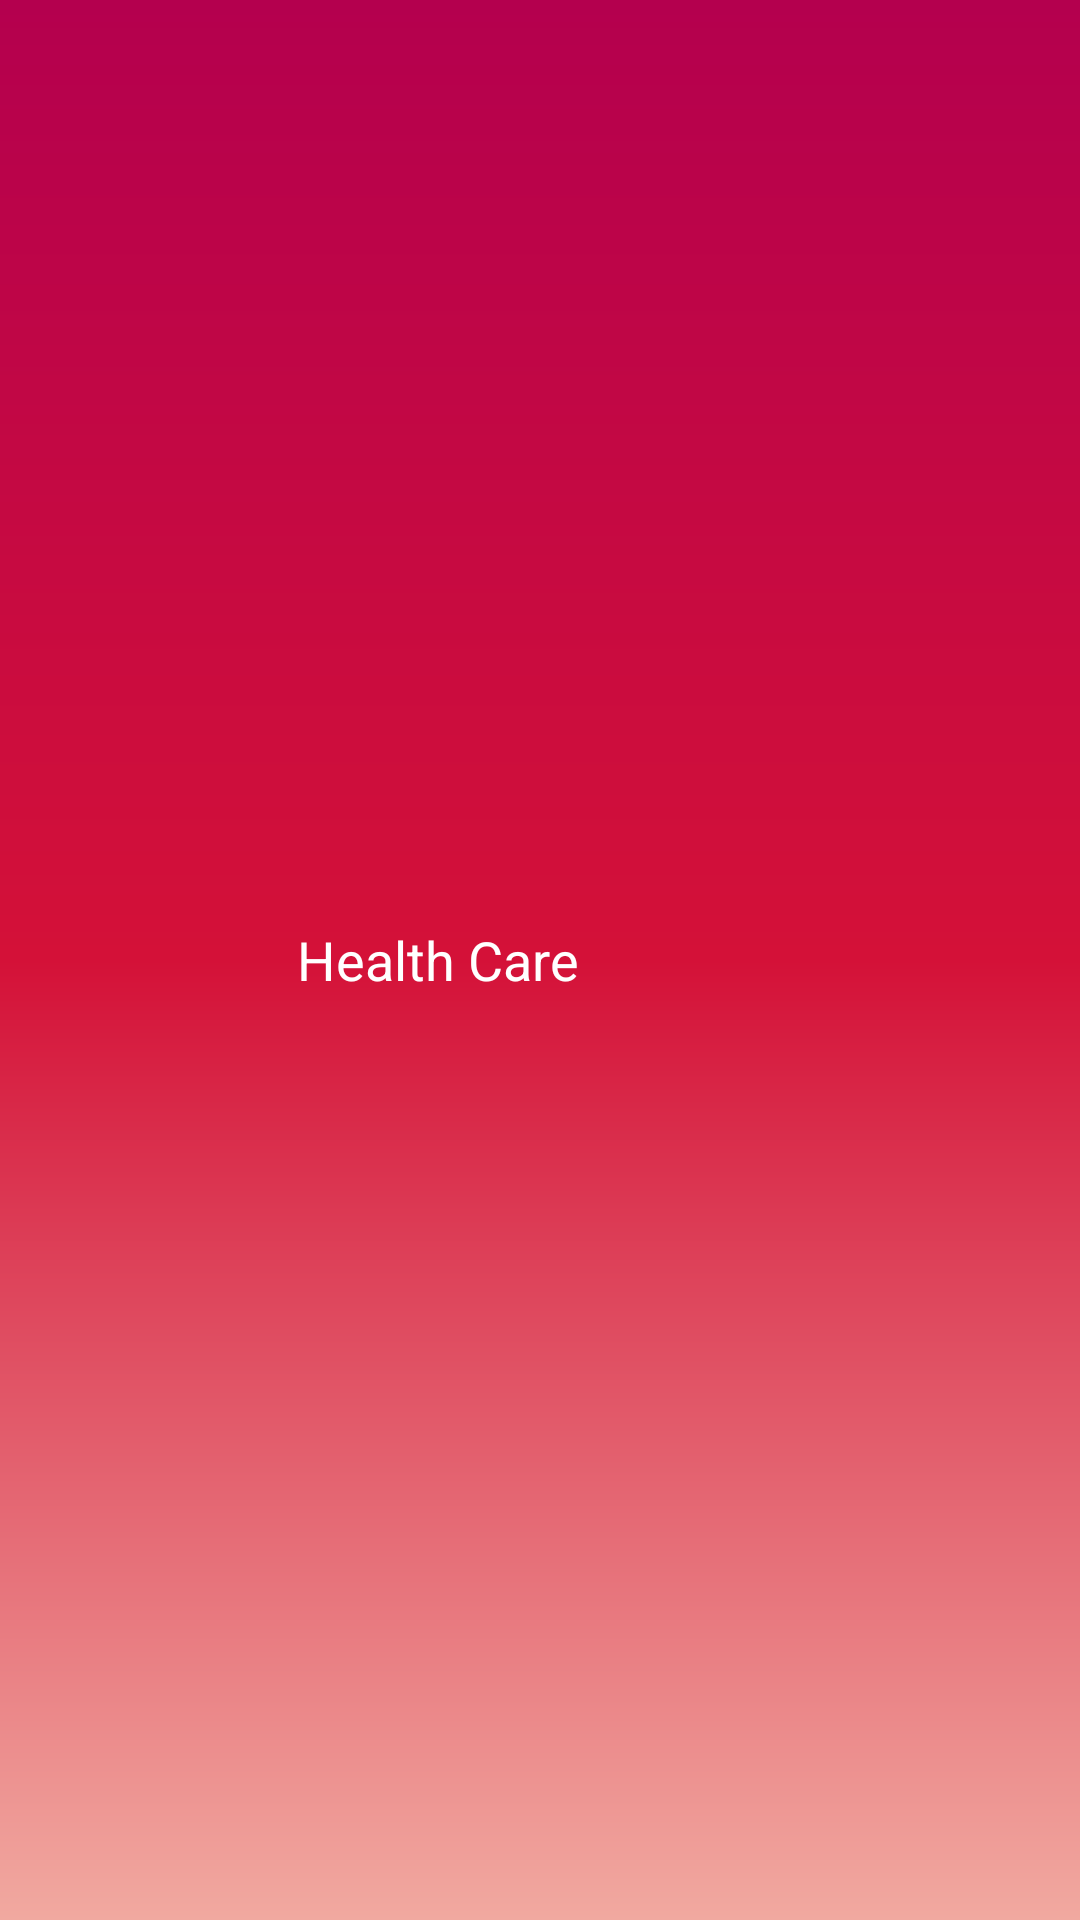

Write the Android layout XML for this screen, with the resource values it uses.
<!-- AndroidManifest.xml: application theme AppTheme -->
<!-- res/layout/layout_navigation_header.xml -->
<?xml version="1.0" encoding="utf-8"?>

<RelativeLayout xmlns:android="http://schemas.android.com/apk/res/android"
    xmlns:fresco="http://schemas.android.com/apk/res-auto"
    android:layout_width="match_parent"
    android:layout_height="150dp"
    android:background="@drawable/navigation_header_background"
    android:clickable="true"
    android:focusable="true">

    <RelativeLayout
        android:layout_width="match_parent"
        android:layout_height="match_parent">

        <ImageView
            android:layout_width="match_parent"
            android:layout_height="match_parent"
            android:scaleType="centerCrop" />

        <RelativeLayout
            android:layout_width="match_parent"
            android:layout_height="wrap_content"
            android:layout_centerVertical="true"
            android:layout_marginStart="@dimen/standard_margin_x2"
            android:layout_marginTop="30dp"
            android:layout_marginEnd="@dimen/standard_margin">

            <ImageView
                android:id="@+id/navigation_header_image"
                android:layout_width="75dp"
                android:layout_height="75dp"
                android:layout_alignParentStart="true"
                android:layout_alignParentTop="true"
                android:layout_centerVertical="true"
                android:adjustViewBounds="true"
                android:scaleType="centerCrop"
                fresco:srcCompat="@mipmap/icon_app" />

            <TextView
                style="@style/LightFont18"
                android:layout_width="match_parent"
                android:layout_height="wrap_content"
                android:layout_centerInParent="true"
                android:layout_toEndOf="@+id/navigation_header_image"
                android:clickable="false"
                android:paddingStart="@dimen/standard_margin"
                android:text="@string/app_name"
                android:textAlignment="viewStart"
                android:textColor="@color/white" />


        </RelativeLayout>
    </RelativeLayout>

</RelativeLayout>
<!-- resources referenced by this layout -->
<resources>
  <color name="white">#ffffff</color>
  <dimen name="standard_margin">8dp</dimen>
  <dimen name="standard_margin_x2">16dp</dimen>
  <!-- drawable navigation_header_background (drawable) -->
  <?xml version="1.0" encoding="utf-8"?>
  
  
  <shape xmlns:android="http://schemas.android.com/apk/res/android"
      android:shape="rectangle">
  
      <gradient
  
          android:angle="90"
          android:centerColor="#d41138"
          android:endColor="@color/colorPrimaryDark"
          android:startColor="#f1a9a0"
          android:type="linear" />
  
  </shape>
  <!-- mipmap icon_app: png bitmap (mipmap-hdpi, 4072 bytes) -->
  <string name="app_name">Health Care</string>
  <style name="LightFont18">
          <item name="fontFamily">@font/iransans_mobile_fanum_light</item>
          <item name="android:textSize">18sp</item>
      </style>
  <style name="AppTheme" parent="Theme.AppCompat.Light.NoActionBar">
          <item name="windowNoTitle">true</item>
          <item name="colorPrimaryDark">@color/colorPrimaryDark</item>
          <item name="colorPrimary">@color/colorPrimary</item>
          <item name="colorAccent">@color/colorPrimary</item>
      </style>
  <color name="colorPrimaryDark">#b4004e</color>
  <color name="colorPrimary">#ec407a</color>
</resources>
